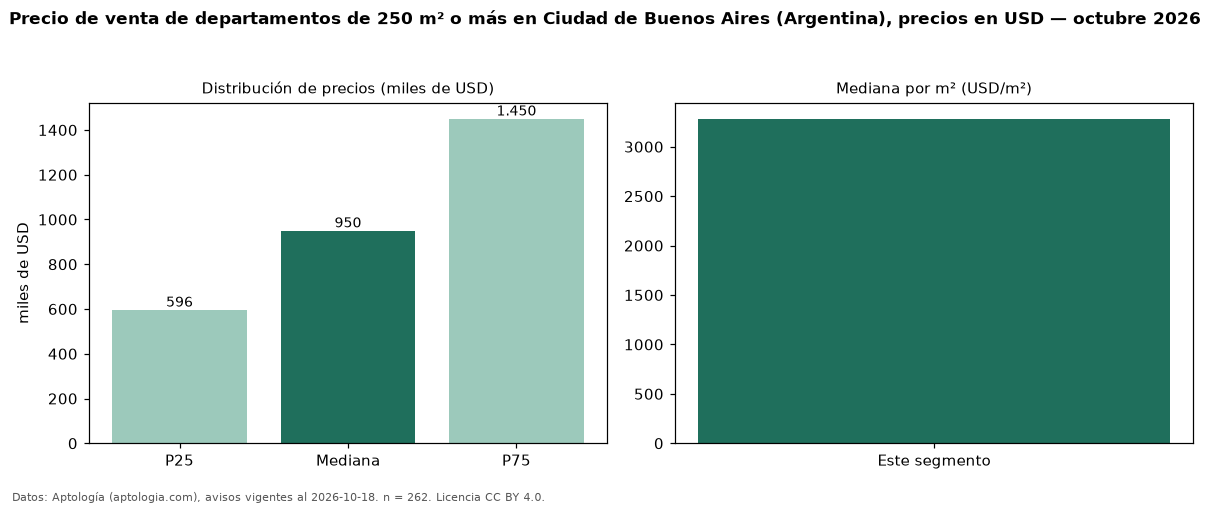

The table this chart was drawn from, first rows:
seccion, metrica, valor, moneda, n
filtro, area6, de 250 m² o más, , 262
precio, p25, 595750, USD, 262
precio, mediana, 950000, USD, 262
precio, p75, 1450000, USD, 262
precio, minimo, 78000, USD, 262
precio, maximo, 2350000, USD, 262
m2, mediana_precio_m2, 3283, USD, 241
m2, area_mediana_m2, 293.5, m2, 241
banos, mediana_banos, 4.0, , 
habitaciones, 3+, 950000, USD, 257
fuente, fecha_datos, 2026-10-18, , 
fuente, atribucion, https://www.aptologia.com/ar, , 
fuente, licencia, CC BY 4.0, , 
